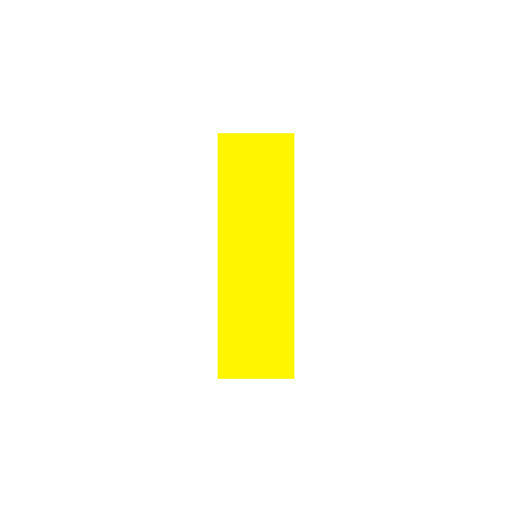
t = 0.00 s
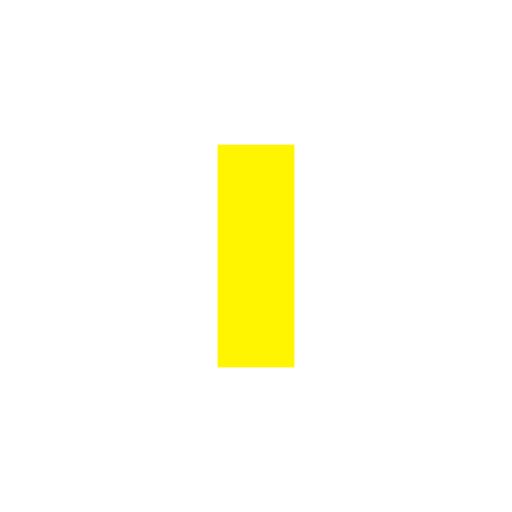
t = 0.13 s
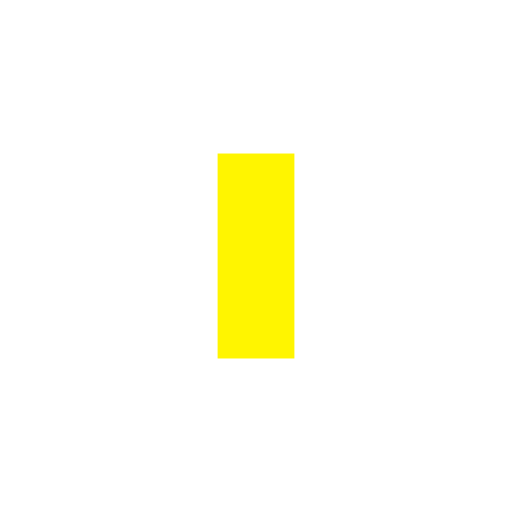
t = 0.38 s
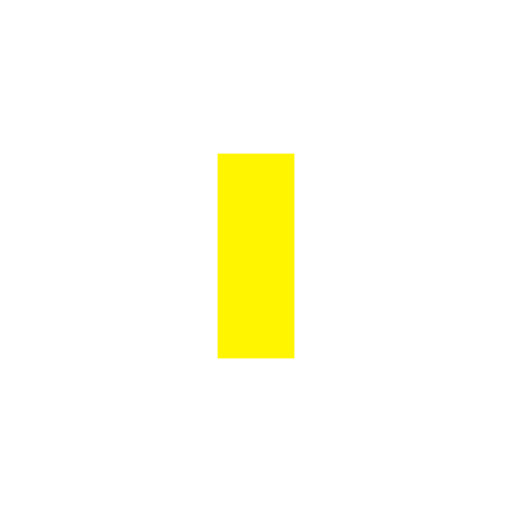
t = 0.50 s
t = 0.63 s: frame unchanged from t = 0.50 s, image omitted
t = 0.88 s: frame unchanged from t = 0.50 s, image omitted

The animated SVG that drew these frames (rendered in a browser with its animation timeline set to each time). Animation: 6 SMIL elements (animate=6); one cycle of 1.00 s, repeats indefinitely.

<?xml version="1.0" encoding="utf-8"?>
<svg xmlns="http://www.w3.org/2000/svg" xmlns:xlink="http://www.w3.org/1999/xlink" style="margin: auto; background: none; display: block; shape-rendering: auto;" width="200px" height="200px" viewBox="0 0 100 100" preserveAspectRatio="xMidYMid">
<rect x="17.5" y="30" width="15" height="40" fill="#ffffff">
  <animate attributeName="y" repeatCount="indefinite" dur="1s" calcMode="spline" keyTimes="0;0.5;1" values="18;30;30" keySplines="0 0.5 0.5 1;0 0.5 0.5 1" begin="-0.2s"></animate>
  <animate attributeName="height" repeatCount="indefinite" dur="1s" calcMode="spline" keyTimes="0;0.5;1" values="64;40;40" keySplines="0 0.5 0.5 1;0 0.5 0.5 1" begin="-0.2s"></animate>
</rect>
<rect x="42.5" y="30" width="15" height="40" fill="#fff500">
  <animate attributeName="y" repeatCount="indefinite" dur="1s" calcMode="spline" keyTimes="0;0.5;1" values="20.999999999999996;30;30" keySplines="0 0.5 0.5 1;0 0.5 0.5 1" begin="-0.1s"></animate>
  <animate attributeName="height" repeatCount="indefinite" dur="1s" calcMode="spline" keyTimes="0;0.5;1" values="58.00000000000001;40;40" keySplines="0 0.5 0.5 1;0 0.5 0.5 1" begin="-0.1s"></animate>
</rect>
<rect x="67.5" y="30" width="15" height="40" fill="#ffffff">
  <animate attributeName="y" repeatCount="indefinite" dur="1s" calcMode="spline" keyTimes="0;0.5;1" values="20.999999999999996;30;30" keySplines="0 0.5 0.5 1;0 0.5 0.5 1"></animate>
  <animate attributeName="height" repeatCount="indefinite" dur="1s" calcMode="spline" keyTimes="0;0.5;1" values="58.00000000000001;40;40" keySplines="0 0.5 0.5 1;0 0.5 0.5 1"></animate>
</rect>
<!-- [ldio] generated by https://loading.io/ --></svg>